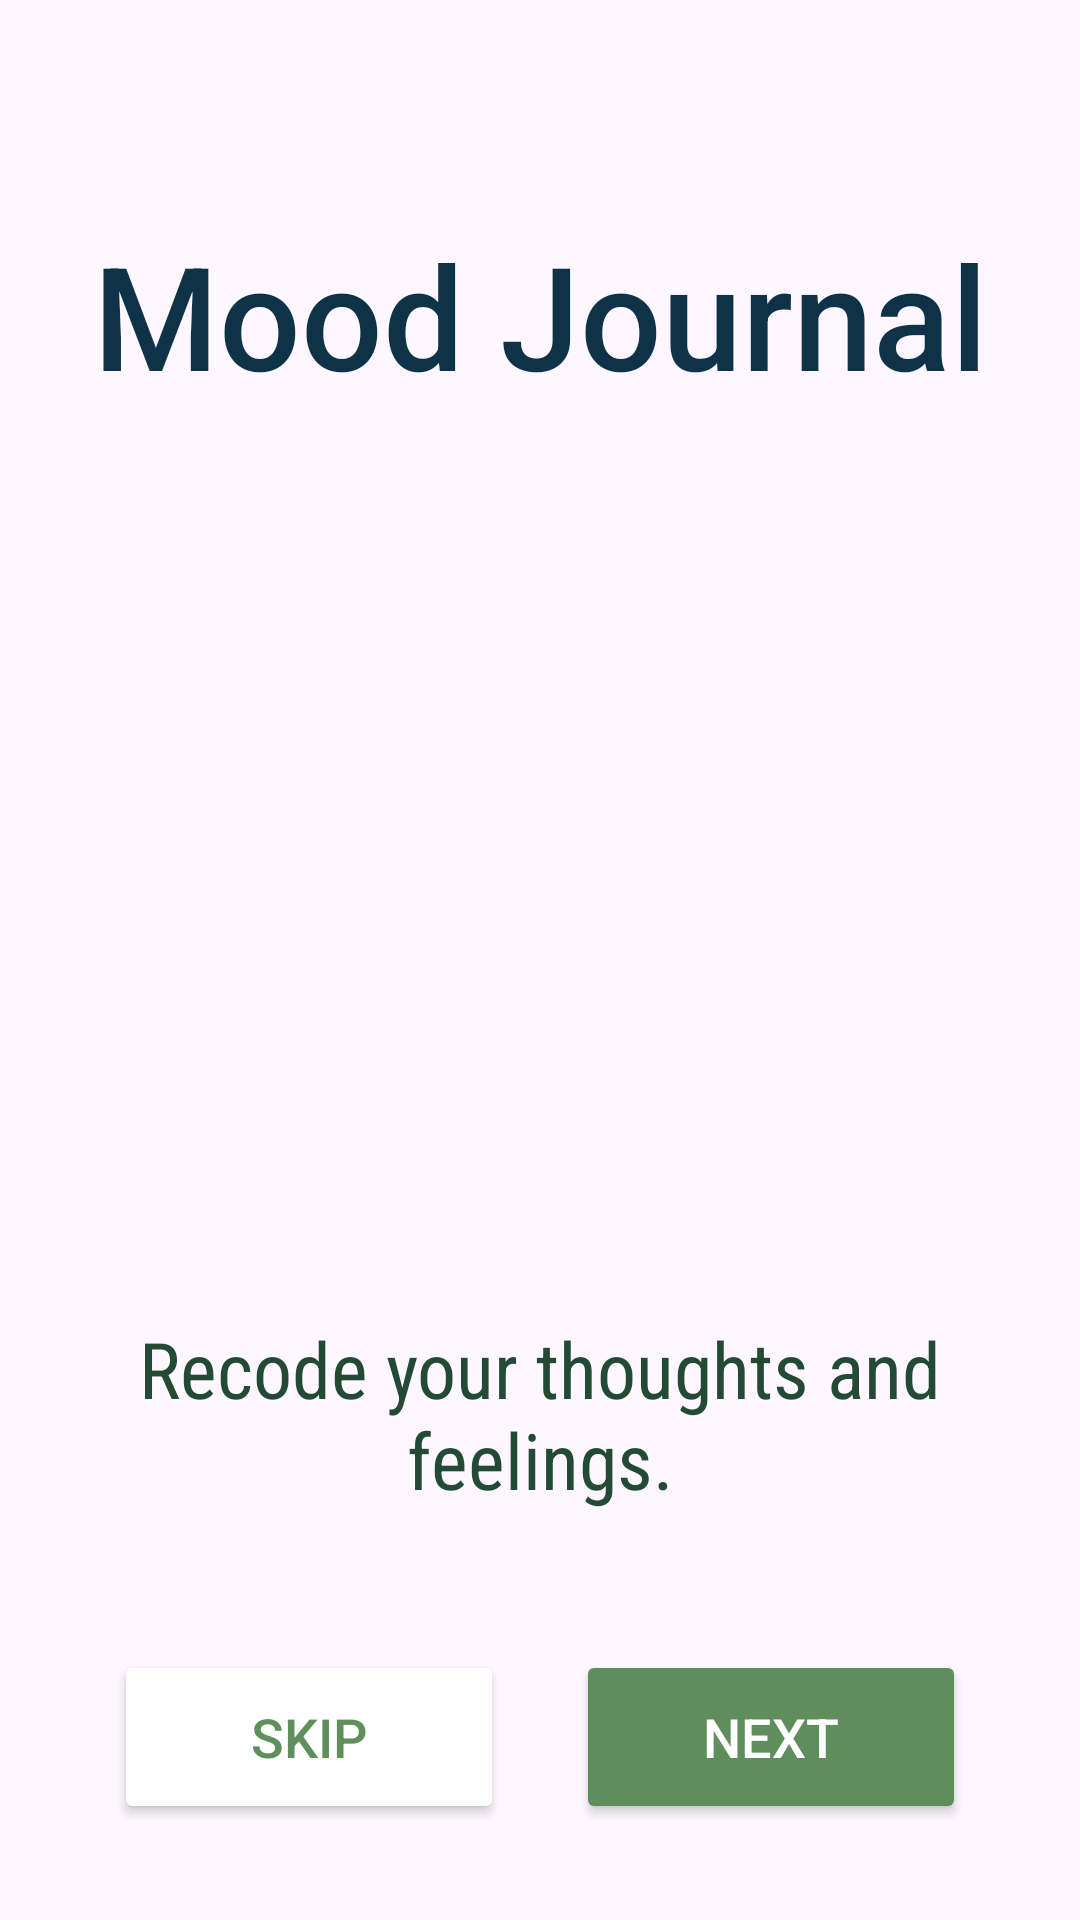

Android layout source for this screen:
<!-- AndroidManifest.xml: application theme Theme.DoDaily -->
<!-- res/layout/activity_onboarding2.xml -->
<?xml version="1.0" encoding="utf-8"?>
<androidx.constraintlayout.widget.ConstraintLayout xmlns:android="http://schemas.android.com/apk/res/android"
    xmlns:app="http://schemas.android.com/apk/res-auto"
    xmlns:tools="http://schemas.android.com/tools"
    android:id="@+id/main"
    android:layout_width="match_parent"
    android:layout_height="match_parent"
    android:background="@drawable/background"
    tools:context=".Onboarding_2">


    

    
    <TextView
        android:id="@+id/title"
        android:layout_width="wrap_content"
        android:layout_height="wrap_content"
        android:fontFamily="sans-serif-medium"
        android:text="Mood Journal"
        android:textAlignment="center"
        android:textColor="#0E3247"
        android:textSize="48sp"
        app:layout_constraintBottom_toBottomOf="parent"
        app:layout_constraintEnd_toEndOf="parent"
        app:layout_constraintHorizontal_bias="0.504"
        app:layout_constraintStart_toStartOf="parent"
        app:layout_constraintTop_toTopOf="parent"
        app:layout_constraintVertical_bias="0.126" />

    

    
    <ImageView
        android:id="@+id/illustration"
        android:layout_width="287dp"
        android:layout_height="334dp"
        android:layout_marginBottom="90dp"
        android:adjustViewBounds="true"
        android:scaleType="fitCenter"
        android:src="@drawable/mood"
        app:layout_constraintBottom_toBottomOf="parent"
        app:layout_constraintEnd_toEndOf="parent"
        app:layout_constraintHorizontal_bias="0.467"
        app:layout_constraintStart_toStartOf="parent"
        app:layout_constraintTop_toTopOf="parent"
        app:layout_constraintVertical_bias="0.447" />

    <TextView
        android:id="@+id/subtitle"
        android:layout_width="347dp"
        android:layout_height="65dp"
        android:layout_marginBottom="4dp"
        android:fontFamily="sans-serif-condensed"
        android:text="Recode your thoughts and feelings."
        android:textAlignment="center"
        android:textColor="#224A35"
        android:textSize="26sp"
        app:layout_constraintBottom_toTopOf="@id/buttonLayout"
        app:layout_constraintEnd_toEndOf="parent"
        app:layout_constraintStart_toStartOf="parent"
        app:layout_constraintTop_toBottomOf="@id/illustration"
        app:layout_constraintVertical_bias="0.16" />

    <LinearLayout
        android:id="@+id/buttonLayout"
        android:layout_width="wrap_content"
        android:layout_height="wrap_content"
        android:orientation="horizontal"
        android:gravity="center"
        app:layout_constraintBottom_toBottomOf="parent"
        app:layout_constraintStart_toStartOf="parent"
        app:layout_constraintEnd_toEndOf="parent"
        android:layout_marginBottom="32dp">

        <Button
            android:id="@+id/skip"
            android:layout_width="130dp"
            android:layout_height="58dp"
            android:backgroundTint="#FFFFFF"
            android:text="Skip"
            android:textColor="#5F8F5C"
            android:textSize="18sp"
            app:strokeColor="#608C5B"
            app:strokeWidth="2dp" />

        <Button
            android:id="@+id/next"
            android:layout_width="130dp"
            android:layout_height="58dp"
            android:layout_marginStart="24dp"
            android:backgroundTint="#5F8E5C"
            android:text="Next"
            android:textColor="#FFFFFF"
            android:textSize="18sp" />
    </LinearLayout>

</androidx.constraintlayout.widget.ConstraintLayout>
<!-- resources referenced by this layout -->
<resources>
  <style name="Theme.DoDaily" parent="Base.Theme.DoDaily" />
  <style name="Base.Theme.DoDaily" parent="Theme.Material3.DayNight.NoActionBar">
          
          
      </style>
</resources>
